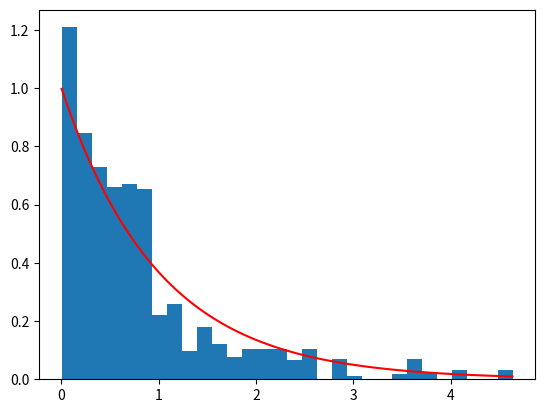

The script that saved this image:
import numpy as np
import scipy.stats as stat
import matplotlib.pyplot as plt


def MHM(f_sampler, pi_pdf, x0):
    x = x0
    rejection_count = 0
    x_list = [x0]
    for _ in range(1000):
        eps = f_sampler()
        if np.random.rand()>0.5:
            y = x/eps
        else:
            y = x*eps
        alpha = min(1, pi_pdf(y)/pi_pdf(x)*abs(y/x))
        if np.random.rand() < alpha:
            x = y
        else:
            rejection_count += 1
        x_list.append(x)
    return x_list


def qq_plot(x_list, pi_ppf):
    n = len(x_list)
    ordered = np.sort(x_list)
    plt.plot(ordered, [pi_ppf(i/n) for i in range(n)], '.')
    ax = plt.gca()
    plt.plot(ax.get_xlim(), ax.get_ylim(), ls="--", c=".3")
    plt.grid()
    plt.xlabel('Approximated quantiles')
    plt.ylabel('True quantiles')
    plt.show()


def histo_plot(x_list, pi_pdf):
    plt.hist(x_list, bins=30, density=True)
    rng = np.linspace(min(x_list), max(x_list), 100)
    plt.plot(rng, [pi_pdf(x) for x in rng], 'r')
    plt.show()



uni_f = lambda: np.random.rand()*2-1
gauss_f = lambda: min(1, max(-1, np.random.randn()))
pi_1 = stat.norm.pdf
pi_2 = stat.expon.pdf

x_list = MHM(uni_f, pi_2, 1.)
histo_plot(x_list, stat.expon.pdf)